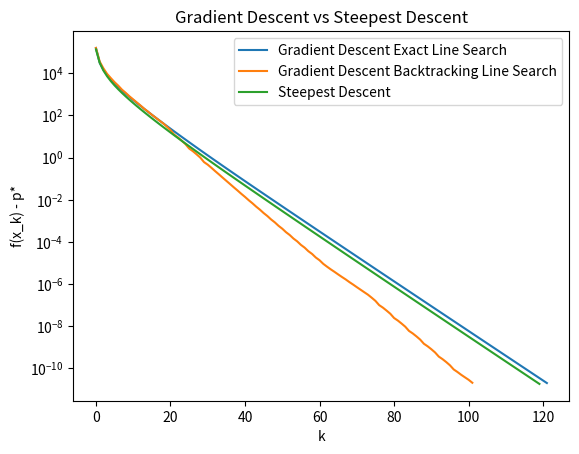

Write the Python code that produced this figure.
import numpy as np
import matplotlib.pyplot as plt

max_iter = 200

gradient_descent = []
gradient_descent_backtracking = []
steepest_descent = []

def GradientDescent(Q, q):
    x_star = -np.linalg.solve(Q, q)
    p = f(Q, q, x_star)
    tol = 1e-4
    n = Q.shape[1]  # dimensions of x
    x = np.random.randn(n, 1)   # random numbers for components of x
    for i in range(max_iter):
        gradient_descent.append((f(Q, q, x) - p).item())
        g = Gradient(Q, q, x)
        if np.linalg.norm(g) <= tol:
            break
        delta_x = -g
        t = ExactLineSearch(g, Q)
        x = x + t * delta_x
    print("iterations needed: ", i+1)
    print("optimal value: ", p)
    print("Gradient Descent value: ", f(Q, q, x))
    print("||x - x_star||: ", np.linalg.norm(x - x_star))
    return x


def GradientDescentBacktracking(Q, q,):
    x_star = -np.linalg.solve(Q, q)
    p = f(Q, q, x_star)
    tol = 1e-4
    n = Q.shape[1]  # dimensions of x
    x = np.random.randn(n, 1)   # random numbers for components of x
    for i in range(max_iter):
        gradient_descent_backtracking.append((f(Q, q, x) - p).item())
        g = Gradient(Q, q, x)
        if np.linalg.norm(g) <= tol:
            break
        delta_x = -g
        t = BacktrackingLineSearch(g, Q, q, x)
        x = x + t * delta_x
    print("\niterations needed: ", i+1)
    print("optimal value: ", p)
    print("Gradient Descent value: ", f(Q, q, x))
    print("||x - x_star||: ", np.linalg.norm(x - x_star))
    return x


def SteepestDescent(Q, q, P):
    x_star = -np.linalg.solve(Q, q)
    p = f(Q, q, x_star)
    tol = 1e-4
    n = Q.shape[1]  # dimensions of x
    x = np.random.randn(n, 1)   # random numbers for components of x
    for i in range(max_iter):
        steepest_descent.append((f(Q, q, x) - p).item())
        g = Gradient(Q, q, x)
        if np.linalg.norm(g) <= tol:
            break
        delta_x = SteepestDescentStep(P, g)
        t = SteepestExactLineSearch(g, delta_x, Q)
        x = x + t * delta_x
    print("\niterations needed: ", i+1)
    print("optimal value: ", p)
    print("Steepest Descent value: ", f(Q, q, x))
    print("||x - x_star||: ", np.linalg.norm(x - x_star))
    return x
    
    
def SteepestExactLineSearch(g, d, Q):
    return - (g.T @ d / (d.T @ Q @ d)).item()


def f(Q, q, x):
    return 0.5 * x.T @ Q @ x + q.T @ x


def Gradient(Q, q, x):
    return Q @ x + q


def ExactLineSearch(g, Q):
    n = g.T @ g
    d = g.T @ Q @ g
    return (n/d).item()


def BacktrackingLineSearch(g, Q, q, x, alpha=0.4, beta=0.8):
    t = 1
    while f(Q, q, x + t * -g) > f(Q, q, x) + alpha * t * g.T @ -g:
        t *= beta
    return t    


def MakePDMatrix(n, condition):
    A = np.random.randn(n,n)
    s = np.linalg.svd(A, compute_uv=False)
    sigma_max = s[0]**2
    sigma_min = s[-1]**2
    lambdal = (sigma_max - condition * sigma_min) / (condition - 1)
    lambdal = max(lambdal, 0)
    return A.T @ A + lambdal * np.eye(n)

def SteepestDescentStep(P, grad):
    return -np.linalg.solve(P, grad)

def PlotLines():
    plt.plot(gradient_descent, label='Gradient Descent Exact Line Search')
    plt.plot(gradient_descent_backtracking, label='Gradient Descent Backtracking Line Search')
    plt.plot(steepest_descent, label='Steepest Descent')
    plt.xlabel('k')
    plt.ylabel('f(x_k) - p*')
    plt.title('Gradient Descent vs Steepest Descent')
    plt.yscale('log')  # Set y-axis to logarithmic scale
    plt.legend()
    plt.show()


def main():
    n = 500
    Q = MakePDMatrix(n, 15)
    P = np.diag(np.diag(Q))
    q = np.random.randn(n,1)
    GradientDescent(Q, q)
    GradientDescentBacktracking(Q, q)
    SteepestDescent(Q, q, P)
    PlotLines()
   
if __name__ == "__main__":
    main()